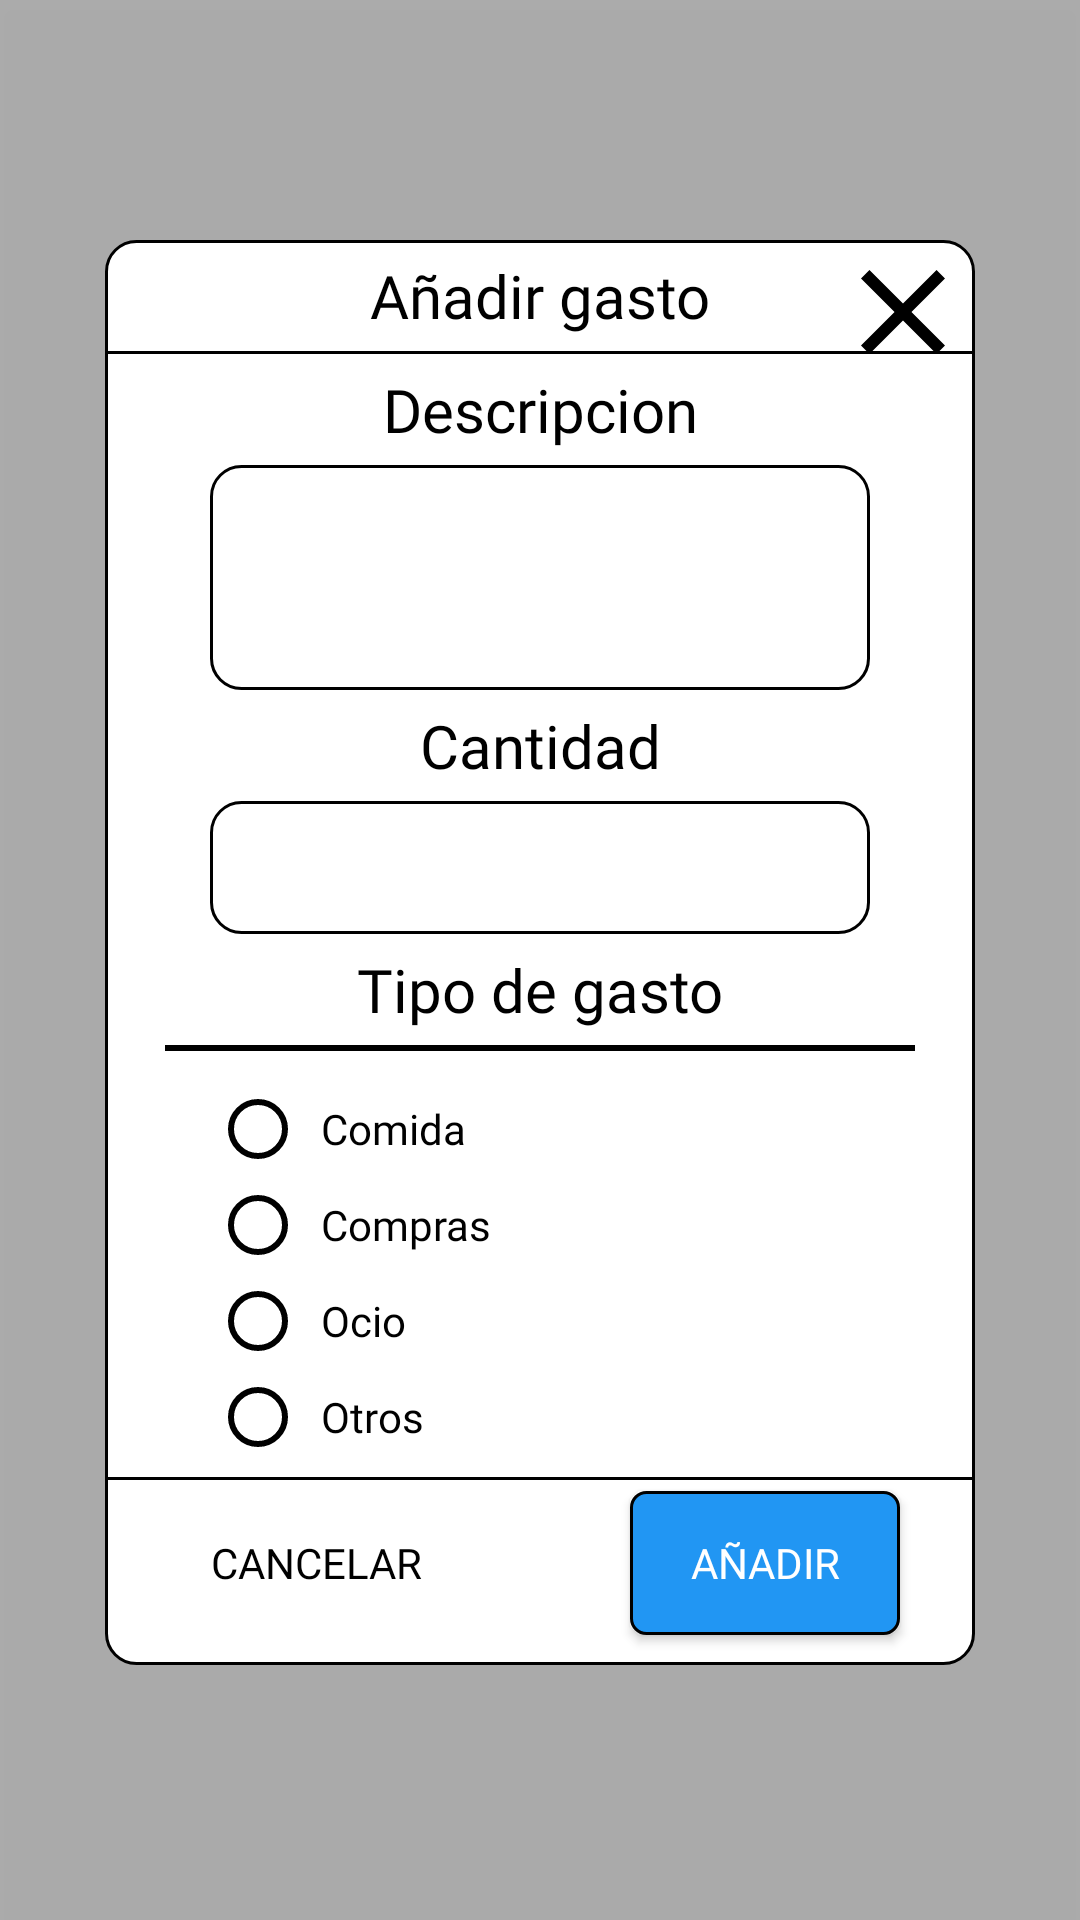

This screen was rendered from an Android layout file. Write that file and the resources it references.
<!-- AndroidManifest.xml: application theme Theme.AppCompat.NoActionBar -->
<!-- res/layout/pop_up_add_expense.xml -->
<?xml version="1.0" encoding="utf-8"?>
<androidx.constraintlayout.widget.ConstraintLayout xmlns:android="http://schemas.android.com/apk/res/android"
    xmlns:app="http://schemas.android.com/apk/res-auto"
    xmlns:tools="http://schemas.android.com/tools"
    android:id="@+id/popUpAddGoal"
    android:layout_width="match_parent"
    android:layout_height="match_parent"
    android:background="@color/gray_light_trans"
    android:translationZ="5dp">

    <View
        android:id="@+id/addGoalContainer"
        app:layout_constraintBottom_toBottomOf="parent"
        app:layout_constraintEnd_toEndOf="parent"
        app:layout_constraintStart_toStartOf="parent"
        app:layout_constraintTop_toTopOf="parent"
        android:layout_width="match_parent"
        android:layout_height="match_parent"
        android:layout_marginStart="35dp"
        android:layout_marginTop="80dp"
        android:layout_marginEnd="35dp"
        android:layout_marginBottom="85dp"
        android:background="@drawable/corners_white" />

    <TextView
        android:id="@+id/tvPopUpAddExpense"
        app:layout_constraintEnd_toEndOf="@+id/addGoalContainer"
        app:layout_constraintStart_toStartOf="@+id/addGoalContainer"
        app:layout_constraintTop_toTopOf="@+id/addGoalContainer"
        android:layout_width="wrap_content"
        android:layout_height="wrap_content"
        android:fontFamily="@font/andika_regular"
        android:padding="5dp"
        android:text="@string/add_spent"
        android:textColor="@color/black"
        android:textSize="20sp" />

    <ImageView
        android:id="@+id/closePopUpAddExpend"
        app:layout_constraintEnd_toEndOf="@+id/addGoalContainer"
        app:layout_constraintTop_toTopOf="@+id/addGoalContainer"
        android:layout_width="wrap_content"
        android:layout_height="wrap_content"
        android:src="@drawable/ic_close" />

    <View
        android:id="@+id/line5"
        app:layout_constraintTop_toBottomOf="@+id/tvPopUpAddExpense"
        android:layout_width="match_parent"
        android:layout_height="1dp"
        android:layout_marginStart="35dp"
        android:layout_marginEnd="35dp"
        android:background="@color/black" />

    <TextView
        android:id="@+id/tvDescripcionGasto"
        app:layout_constraintEnd_toEndOf="@+id/line5"
        app:layout_constraintStart_toStartOf="@+id/line5"
        app:layout_constraintTop_toBottomOf="@+id/line5"
        android:layout_width="wrap_content"
        android:layout_height="wrap_content"
        android:fontFamily="@font/andika_regular"
        android:padding="5dp"
        android:text="@string/descripcion"
        android:textColor="@color/black"
        android:textSize="20sp" />

    <EditText
        android:id="@+id/inputDescripcionGasto"
        app:layout_constraintEnd_toEndOf="@+id/tvDescripcionGasto"
        app:layout_constraintStart_toStartOf="@+id/tvDescripcionGasto"
        app:layout_constraintTop_toBottomOf="@+id/tvDescripcionGasto"
        tools:text="aaaaa"
        android:layout_width="match_parent"
        android:layout_height="75dp"
        android:layout_marginStart="70dp"
        android:layout_marginEnd="70dp"
        android:background="@drawable/corners_white"
        android:fontFamily="@font/andika_regular"
        android:inputType="textAutoCorrect"
        android:padding="10dp"
        android:textColor="@color/black"
        android:textCursorDrawable="@drawable/custom_cursor"
        android:textSize="18sp" />

    <TextView
        android:id="@+id/tvCantidadGasto"
        app:layout_constraintEnd_toEndOf="@+id/addGoalContainer"
        app:layout_constraintStart_toStartOf="@+id/addGoalContainer"
        app:layout_constraintTop_toBottomOf="@+id/inputDescripcionGasto"
        android:layout_width="wrap_content"
        android:layout_height="wrap_content"
        android:fontFamily="@font/andika_regular"
        android:padding="5dp"
        android:text="@string/cantidad"
        android:textColor="@color/black"
        android:textSize="20sp" />

    <EditText
        android:id="@+id/inputCantidadGasto"
        app:layout_constraintEnd_toEndOf="@+id/tvCantidadGasto"
        app:layout_constraintStart_toStartOf="@+id/tvCantidadGasto"
        app:layout_constraintTop_toBottomOf="@+id/tvCantidadGasto"
        tools:text="50,20"
        android:layout_width="match_parent"
        android:layout_height="wrap_content"
        android:layout_marginStart="70dp"
        android:layout_marginEnd="70dp"
        android:background="@drawable/corners_white"
        android:fontFamily="@font/andika_regular"
        android:inputType="numberDecimal"
        android:padding="10dp"
        android:textColor="@color/black"
        android:textCursorDrawable="@drawable/custom_cursor"
        android:textSize="18sp" />

    <TextView
        android:id="@+id/tvTipoGasto"
        app:layout_constraintEnd_toEndOf="@+id/addGoalContainer"
        app:layout_constraintStart_toStartOf="@+id/addGoalContainer"
        app:layout_constraintTop_toBottomOf="@+id/inputCantidadGasto"
        android:layout_width="wrap_content"
        android:layout_height="wrap_content"
        android:fontFamily="@font/andika_regular"
        android:padding="5dp"
        android:text="@string/tipo_de_gasto"
        android:textColor="@color/black"
        android:textSize="20sp" />

    <View
        android:id="@+id/line6"
        app:layout_constraintTop_toBottomOf="@+id/tvTipoGasto"
        android:layout_width="match_parent"
        android:layout_height="2dp"
        android:layout_marginStart="55dp"
        android:layout_marginEnd="55dp"
        android:background="@color/black" />

    <RadioGroup
        android:id="@+id/radioGroup"
        app:layout_constraintStart_toStartOf="parent"
        app:layout_constraintTop_toBottomOf="@+id/line6"
        android:layout_width="wrap_content"
        android:layout_height="wrap_content"
        android:layout_marginStart="70dp"
        android:layout_marginTop="10dp"
        android:orientation="vertical">

        <RadioButton
            android:id="@+id/radioButtonOptionComida"
            android:layout_width="wrap_content"
            android:layout_height="wrap_content"
            android:buttonTint="@color/black"
            android:fontFamily="@font/andika_regular"
            android:padding="5dp"
            android:tag="1"
            android:text="@string/comida"
            android:textColor="@color/black" />

        <RadioButton
            android:id="@+id/radioButtonOptionCompras"
            android:layout_width="wrap_content"
            android:layout_height="wrap_content"
            android:buttonTint="@color/black"
            android:fontFamily="@font/andika_regular"
            android:padding="5dp"
            android:tag="2"
            android:text="@string/compras"
            android:textColor="@color/black" />

        <RadioButton
            android:id="@+id/radioButtonOptionOcio"
            android:layout_width="wrap_content"
            android:layout_height="wrap_content"
            android:buttonTint="@color/black"
            android:drawablePadding="10dp"
            android:fontFamily="@font/andika_regular"
            android:padding="5dp"
            android:tag="3"
            android:text="@string/ocio"
            android:textColor="@color/black" />

        <RadioButton
            android:id="@+id/radioButtonOptionOtros"
            android:layout_width="wrap_content"
            android:layout_height="wrap_content"
            android:buttonTint="@color/black"
            android:fontFamily="@font/andika_regular"
            android:padding="5dp"
            android:tag="4"
            android:text="@string/otros"
            android:textColor="@color/black" />
    </RadioGroup>

    <View
        android:id="@+id/line7"
        app:layout_constraintBottom_toTopOf="@id/cancelNewMember"
        app:layout_constraintEnd_toEndOf="@+id/addGoalContainer"
        app:layout_constraintStart_toStartOf="@+id/addGoalContainer"
        app:layout_constraintTop_toBottomOf="@+id/radioGroup"
        android:layout_width="match_parent"
        android:layout_height="1dp"
        android:layout_marginStart="35dp"
        android:layout_marginEnd="35dp"
        android:background="@color/black" />

    <Button
        android:id="@+id/cancelNewMember"
        app:layout_constraintBottom_toBottomOf="@id/addGoalContainer"
        app:layout_constraintStart_toStartOf="@id/addGoalContainer"
        android:layout_width="wrap_content"
        android:layout_height="wrap_content"
        android:layout_marginStart="25dp"
        android:layout_marginBottom="10dp"
        android:background="@drawable/corners_buttons"
        android:fontFamily="@font/andika_bold"
        android:paddingStart="10dp"
        android:paddingEnd="10dp"
        android:text="@string/cancelar"
        android:textColor="@color/black" />

    <Button
        android:id="@+id/addNewMember"
        app:layout_constraintBottom_toBottomOf="@id/addGoalContainer"
        app:layout_constraintEnd_toEndOf="@id/addGoalContainer"
        android:layout_width="wrap_content"
        android:layout_height="wrap_content"
        android:layout_marginEnd="25dp"
        android:layout_marginBottom="10dp"
        android:background="@drawable/corners_buttons_blue"
        android:fontFamily="@font/andika_bold"
        android:paddingStart="20dp"
        android:paddingEnd="20dp"
        android:text="@string/add"
        android:textColor="@color/white" />

</androidx.constraintlayout.widget.ConstraintLayout>
<!-- resources referenced by this layout -->
<resources>
  <color name="black">#FF000000</color>
  <color name="gray_light_trans">#9Ff7f7f7</color>
  <color name="white">#FFFFFFFF</color>
  <!-- drawable corners_buttons_blue (drawable) -->
  <?xml version="1.0" encoding="utf-8"?>
  <selector xmlns:android="http://schemas.android.com/apk/res/android">
      <item>
          <shape android:shape="rectangle">
              <corners android:radius="5dp"/>
              <stroke android:color="@color/black" android:width="1dp"/>
              <solid android:color="@color/light_blue"/>
          </shape>
      </item>
  </selector>
  <!-- drawable corners_white (drawable) -->
  <?xml version="1.0" encoding="utf-8"?>
  <selector xmlns:android="http://schemas.android.com/apk/res/android">
      <item>
          <shape android:shape="rectangle">
              <corners android:radius="10dp"/>
              <stroke android:color="@color/black" android:width="1dp"/>
              <solid android:color="@color/white"/>
          </shape>
      </item>
  </selector>
  <!-- drawable custom_cursor (drawable) -->
  <?xml version="1.0" encoding="utf-8"?>
  <shape xmlns:android="http://schemas.android.com/apk/res/android">
      <size android:width="2dp" />
      <solid android:color="@color/black" />
  </shape>
  <!-- drawable ic_close (drawable) -->
  <vector xmlns:android="http://schemas.android.com/apk/res/android"
      android:width="48dp"
      android:height="48dp"
      android:tint="#000000"
      android:viewportWidth="24"
      android:viewportHeight="24">
  
      <path
          android:fillColor="@android:color/white"
          android:pathData="M19,6.41L17.59,5 12,10.59 6.41,5 5,6.41 10.59,12 5,17.59 6.41,19 12,13.41 17.59,19 19,17.59 13.41,12z" />
  
  </vector>
  <string name="add">Añadir</string>
  <string name="add_spent">Añadir gasto</string>
  <string name="cancelar">Cancelar</string>
  <string name="cantidad">Cantidad</string>
  <string name="comida">Comida</string>
  <string name="compras">Compras</string>
  <string name="descripcion">Descripcion</string>
  <string name="ocio">Ocio</string>
  <string name="otros">Otros</string>
  <string name="tipo_de_gasto">Tipo de gasto</string>
  <color name="light_blue">#2196F3</color>
</resources>
